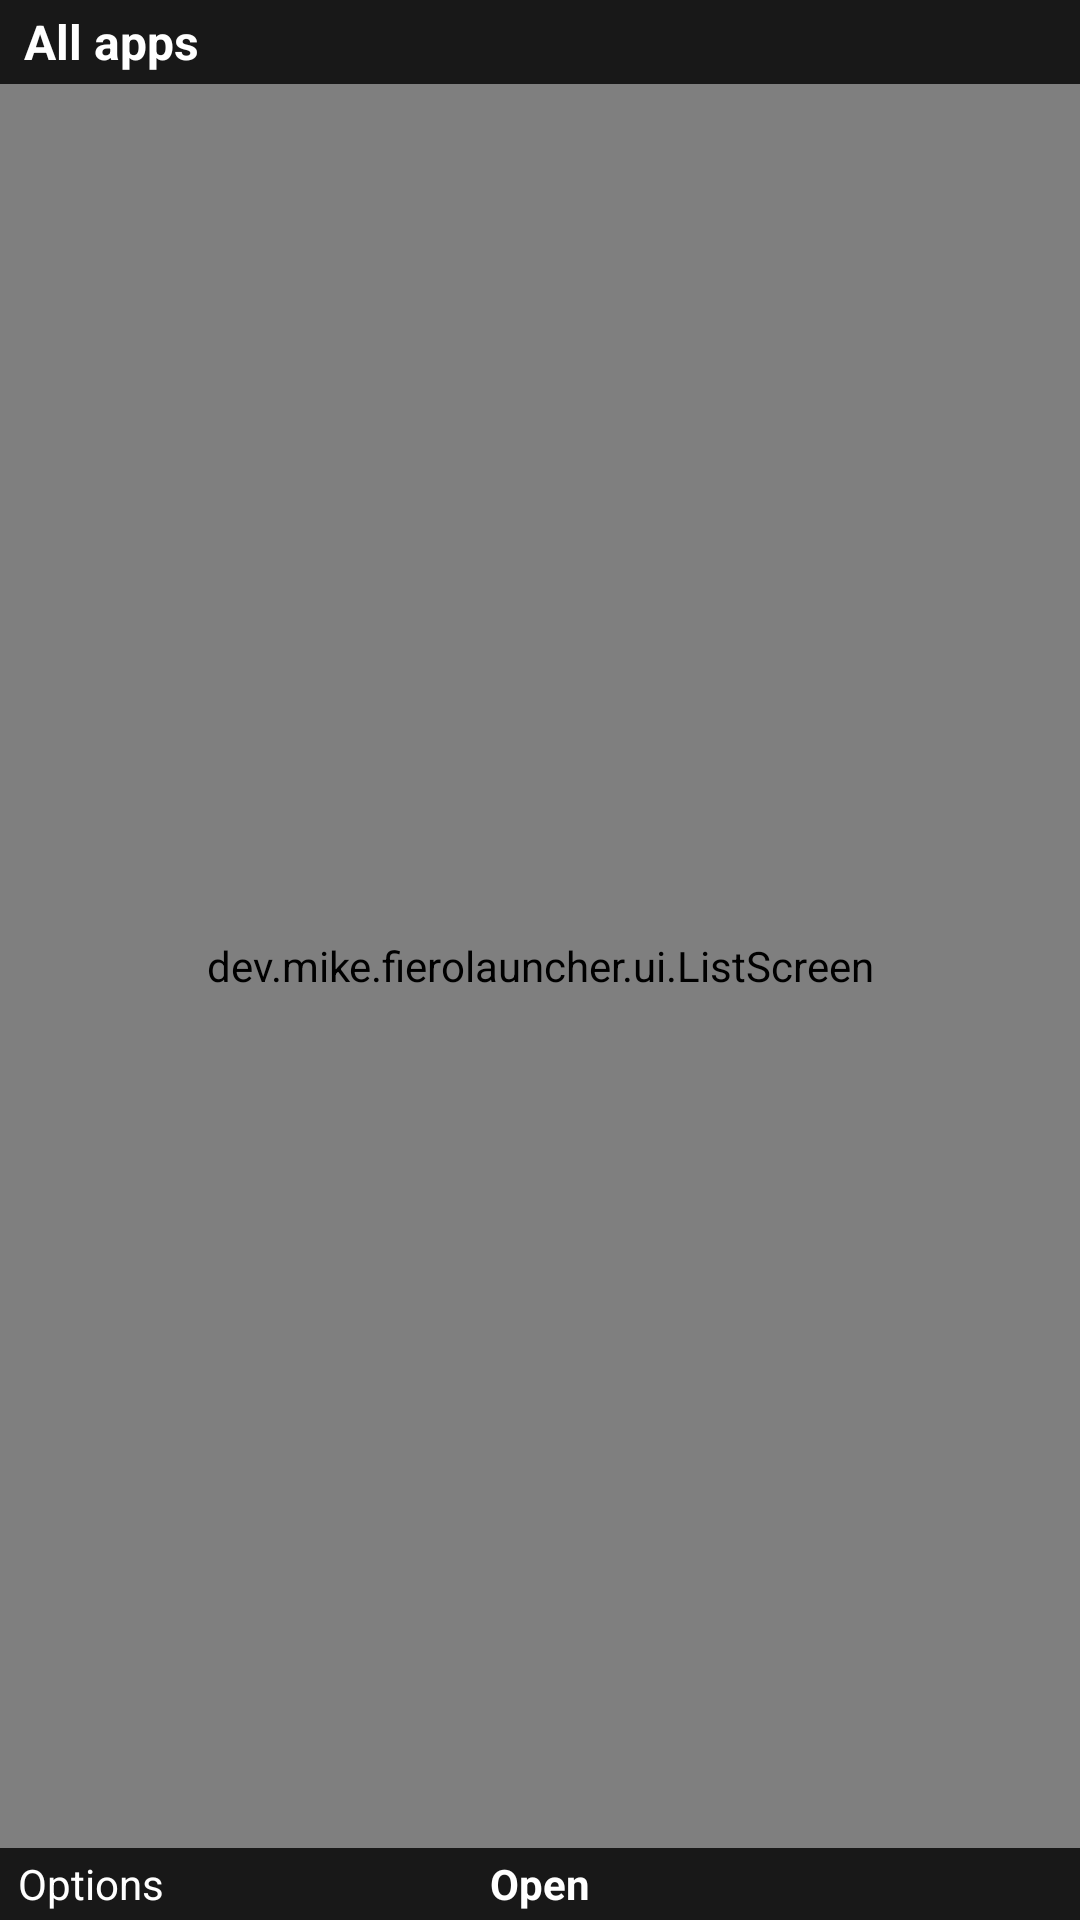

Android layout source for this screen:
<!-- AndroidManifest.xml: application theme Theme.Fiero -->
<!-- res/layout/activity_all_apps.xml -->
<?xml version="1.0" encoding="utf-8"?>
<LinearLayout xmlns:android="http://schemas.android.com/apk/res/android"
    android:layout_width="match_parent"
    android:layout_height="match_parent"
    android:background="@color/bg"
    android:orientation="vertical">

    
    <TextView
        android:id="@+id/title"
        android:layout_width="match_parent"
        android:layout_height="28dp"
        android:background="@color/strip_bg"
        android:ellipsize="start"
        android:gravity="center_vertical"
        android:paddingHorizontal="8dp"
        android:singleLine="true"
        android:text="@string/all_apps"
        android:textColor="@color/text"
        android:textSize="16sp"
        android:textStyle="bold" />

    <dev.mike.fierolauncher.ui.ListScreen
        android:id="@+id/list"
        android:layout_width="match_parent"
        android:layout_height="0dp"
        android:layout_weight="1" />

    
    <LinearLayout
        android:layout_width="match_parent"
        android:layout_height="24dp"
        android:background="@color/strip_bg"
        android:orientation="horizontal"
        android:paddingHorizontal="6dp">

        <TextView
            android:layout_width="0dp"
            android:layout_height="match_parent"
            android:layout_weight="1"
            android:gravity="start|center_vertical"
            android:singleLine="true"
            android:text="Options"
            android:textColor="@color/text"
            android:textSize="14sp" />

        <TextView
            android:layout_width="0dp"
            android:layout_height="match_parent"
            android:layout_weight="1"
            android:gravity="center"
            android:singleLine="true"
            android:text="Open"
            android:textColor="@color/text"
            android:textSize="14sp"
            android:textStyle="bold" />

        <TextView
            android:id="@+id/soft_right"
            android:layout_width="0dp"
            android:layout_height="match_parent"
            android:layout_weight="1"
            android:gravity="end|center_vertical"
            android:singleLine="true"
            android:textColor="@color/text"
            android:textSize="14sp" />
    </LinearLayout>
</LinearLayout>
<!-- resources referenced by this layout -->
<resources>
  <color name="bg">#FF000000</color>
  <color name="strip_bg">#FF181818</color>
  <color name="text">#FFFFFFFF</color>
  <string name="all_apps">All apps</string>
  <style name="Theme.Fiero" parent="@android:style/Theme.Material.NoActionBar">
          <item name="android:windowBackground">@color/bg</item>
          <item name="android:colorAccent">@color/highlight</item>
          <item name="android:statusBarColor">@color/bg</item>
          <item name="android:navigationBarColor">@color/bg</item>
          <item name="android:windowAnimationStyle">@null</item>
      </style>
  <color name="highlight">#FFFF7A1A</color>
</resources>
